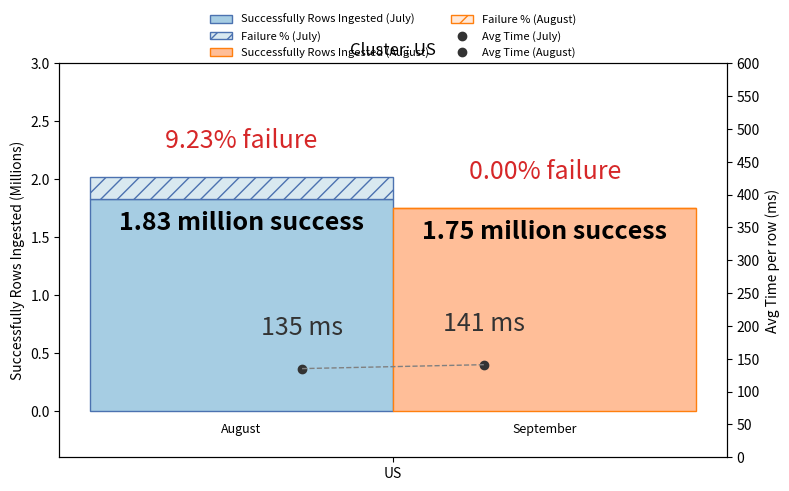
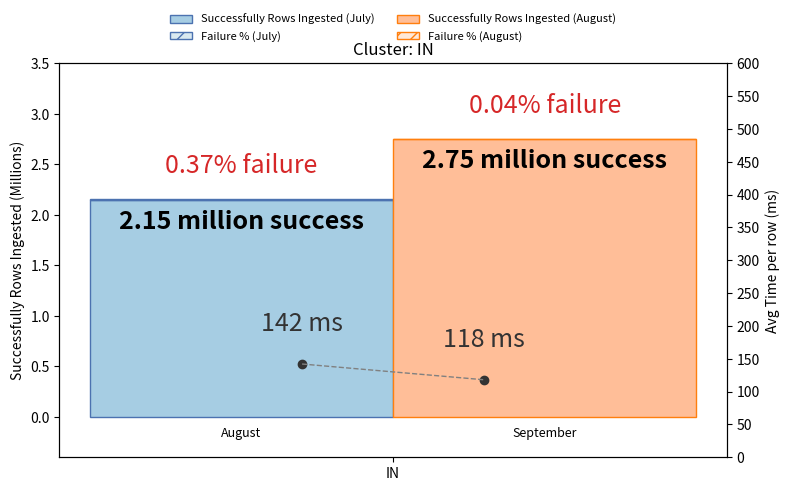
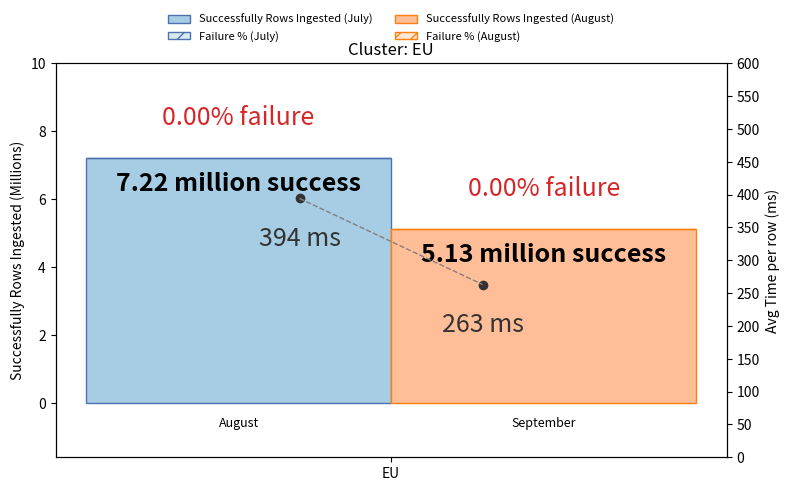
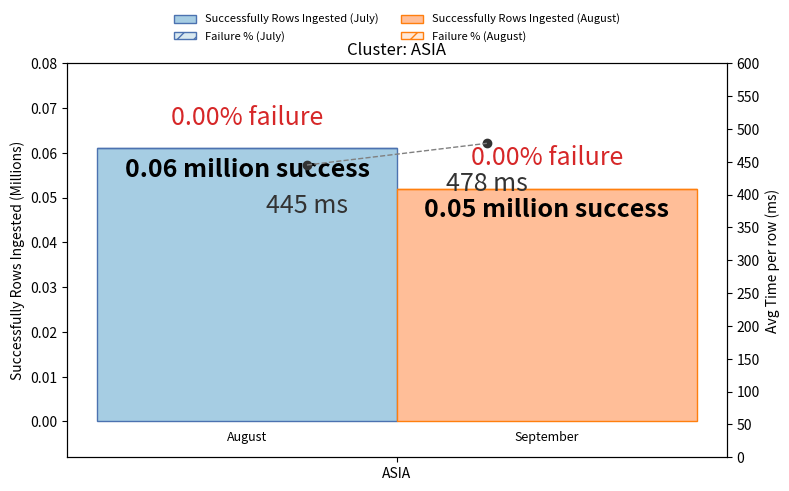

Reproduce these figures in Python, in order.
import matplotlib.pyplot as plt
import numpy as np
from math import ceil

# Data
clusters = ["US", "IN", "EU", "ASIA"]
rows_ingested_july = [1.83, 2.15, 7.22, 0.061] #success
failure_count_july = [0.186, 0.008, 0, 0]
avg_time_july = [135, 142, 394, 445]

rows_ingested_august = [1.75,2.75,5.13,0.052]
failure_count_august = [0, 0.001, 0,0]
avg_time_august = [141, 118, 263, 478]

width = 0.35

def nice_step(max_val):
    """Choose a readable tick step for the left axis given a small/large max."""
    if max_val <= 0.1:   return 0.01
    if max_val <= 0.5:   return 0.05
    if max_val <= 2:     return 0.2
    if max_val <= 5:     return 0.5
    if max_val <= 20:    return 2
    return 5

for i, cluster in enumerate(clusters):
    fig, ax1 = plt.subplots(figsize=(8, 5))

    x = np.array([0])  # single cluster

    # Calculate failure percentages at runtime for labels
    total_july = rows_ingested_july[i] + failure_count_july[i]
    fail_percent_july = (failure_count_july[i] / total_july) * 100 if total_july > 0 else 0

    total_august = rows_ingested_august[i] + failure_count_august[i]
    fail_percent_august = (failure_count_august[i] / total_august) * 100 if total_august > 0 else 0


    # Bars for July
    bars_july = ax1.bar(
        x - width/2, [rows_ingested_july[i]], width,
        label="Successfully Rows Ingested (July)", color="#a6cde3", edgecolor="#4c72b0"
    )
    ax1.bar(
        x - width/2, [failure_count_july[i]], width,
        bottom=[rows_ingested_july[i]],
        label="Failure % (July)", color="#d9e9f0", edgecolor="#4c72b0", hatch="//"
    )

    # Bars for August
    bars_august = ax1.bar(
        x + width/2, [rows_ingested_august[i]], width,
        label="Successfully Rows Ingested (August)", color="#ffbe98", edgecolor="#ff7f0e"
    )
    ax1.bar(
        x + width/2, [failure_count_august[i]], width,
        bottom=[rows_ingested_august[i]],
        label="Failure % (August)", color="#ffe8d8", edgecolor="#ff7f0e", hatch="//"
    )

    # --- Left y-axis ---
    left_max = max(rows_ingested_july[i] + failure_count_july[i],
                   rows_ingested_august[i] + failure_count_august[i])
    step = nice_step(left_max)
    ymax_left = ceil(left_max / step) * step + step * 0.6
    # Adjust ylim to make space for month labels below the axis
    ax1.set_ylim(-step * 0.8, ymax_left)
    ax1.set_yticks(np.arange(0, ymax_left + step, step))
    ax1.set_ylabel("Successfully Rows Ingested (Millions)")

    # --- Right y-axis ---
    ax2 = ax1.twinx()
    ymax_right = max(max(avg_time_july), max(avg_time_august)) * 1.2
    ymax_right = ceil(ymax_right / 50) * 50
    ax2.set_ylim(0, ymax_right)
    ax2.set_yticks(np.arange(0, ymax_right + 1, 50))
    ax2.set_ylabel("Avg Time per row (ms)")

    # --- Avg Time markers & labels ---
    july_bar = bars_july[0]
    august_bar = bars_august[0]
    # Shift markers inward to avoid label collision
    july_x   = july_bar.get_x()   + july_bar.get_width() * 0.7
    august_x = august_bar.get_x() + august_bar.get_width() * 0.3

    ax2.plot(july_x,   avg_time_july[i],   "o", color="#333333", label="Avg Time (July)"   if i == 0 else "")
    ax2.plot(august_x, avg_time_august[i], "o", color="#333333", label="Avg Time (August)" if i == 0 else "")

    # Dynamically position time labels to avoid collisions
    time_label_offset = ymax_right * 0.07  # 7% of the axis height

    # --- July time label ---
    norm_july_bar_top = (rows_ingested_july[i] + failure_count_july[i]) / ymax_left
    norm_july_time = avg_time_july[i] / ymax_right
    are_july_points_close = abs(norm_july_bar_top - norm_july_time) < 0.15

    # Position below if time point is high OR if bar and time points are vertically close
    if avg_time_july[i] > ymax_right * 0.9 or are_july_points_close:
        y_pos = avg_time_july[i] - time_label_offset
        va = "top"
    else:
        y_pos = avg_time_july[i] + time_label_offset
        va = "bottom"
    ax2.text(july_x, y_pos, f"{avg_time_july[i]} ms",
             ha="center", va=va, fontsize=18, color="#333333")

    # --- August time label ---
    norm_august_bar_top = (rows_ingested_august[i] + failure_count_august[i]) / ymax_left
    norm_august_time = avg_time_august[i] / ymax_right
    are_august_points_close = abs(norm_august_bar_top - norm_august_time) < 0.15

    if avg_time_august[i] > ymax_right * 0.9 or are_august_points_close:
        y_pos = avg_time_august[i] - time_label_offset
        va = "top"
    else:
        y_pos = avg_time_august[i] + time_label_offset
        va = "bottom"
    ax2.text(august_x, y_pos, f"{avg_time_august[i]} ms",
             ha="center", va=va, fontsize=18, color="#333333")

    ax2.plot([july_x, august_x], [avg_time_july[i], avg_time_august[i]],
             color="gray", linestyle="--", linewidth=1)

    # --- Value labels on bars ---
    for bar in bars_july + bars_august:
        h = bar.get_height()
        if h > step * 0.8:
            y = h - (step * 0.2)
            va = "top"
        else:
            y = h + (step * 0.15)
            va = "bottom"
        ax1.text(bar.get_x() + bar.get_width()/2, y,
                 f"{h:.2f} million success", ha="center", va=va,
                 fontsize=18, color="black", fontweight="bold")

    # --- Failure % labels with extra spacing ---
    ax1.text(x - width/2, rows_ingested_july[i] + failure_count_july[i] + step * 0.4,
             f"{fail_percent_july:.2f}% failure", ha="center", va="bottom",
             fontsize=18, color="#d62728")
    ax1.text(x + width/2, rows_ingested_august[i] + failure_count_august[i] + step * 0.4,
             f"{fail_percent_august:.2f}% failure", ha="center", va="bottom",
             fontsize=18, color="#d62728")

    # X-axis and title
    ax1.set_xticks(x)
    ax1.set_xticklabels([cluster])
    plt.title(f"Cluster: {cluster}")

    # Add month labels at the bottom of the bars
    ax1.text(x - width/2, -step * 0.2, "August", ha="center", va="top", fontsize=9)
    ax1.text(x + width/2, -step * 0.2, "September", ha="center", va="top", fontsize=9)

    # Legends
    h1, l1 = ax1.get_legend_handles_labels()
    h2, l2 = ax2.get_legend_handles_labels()
    ax1.legend(h1 + h2, l1 + l2, loc="upper center", bbox_to_anchor=(0.5, 1.15),
               ncol=2, fontsize=8, frameon=False)

    plt.tight_layout()
    plt.show()
